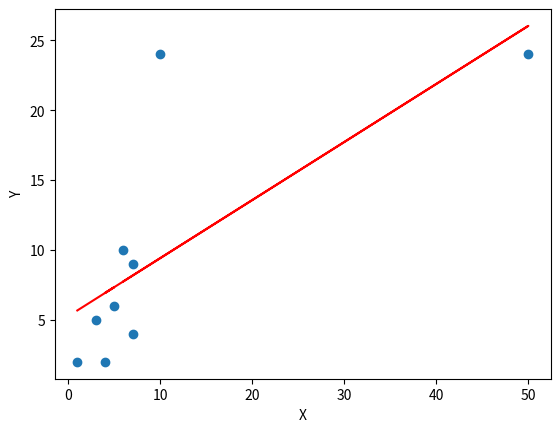

Write Python code to recreate this figure.
import numpy as np
import matplotlib.pyplot as plt

def regression(data):

    size = data.shape[0]
    unit = np.ones([size,1])
    data = np.append(unit,data,axis=1)


    x = data[:,0:data.shape[1]-1]

    y = data[:,data.shape[1]-1]


    theta = np.linalg.pinv(x.T*x)*x.T*y

    return theta



data = np.matrix([[1,2],
                [3,5],
                [5,6],
                [4,2],
                [7,9],
                [10,24],
                [50,24],
                [7,4],
                [6,10]
                ])

x,y = data.T

theta =  np.asarray(regression(data))

print(theta)

data = np.asarray(data)


x,y = data.T

plt.xlabel('X')

plt.ylabel('Y')


plt.scatter(x,y) #scattering actual point
plt.plot(x,theta[0][0]+theta[1][0]*x,'-r') #plotting the actual line
plt.show()

